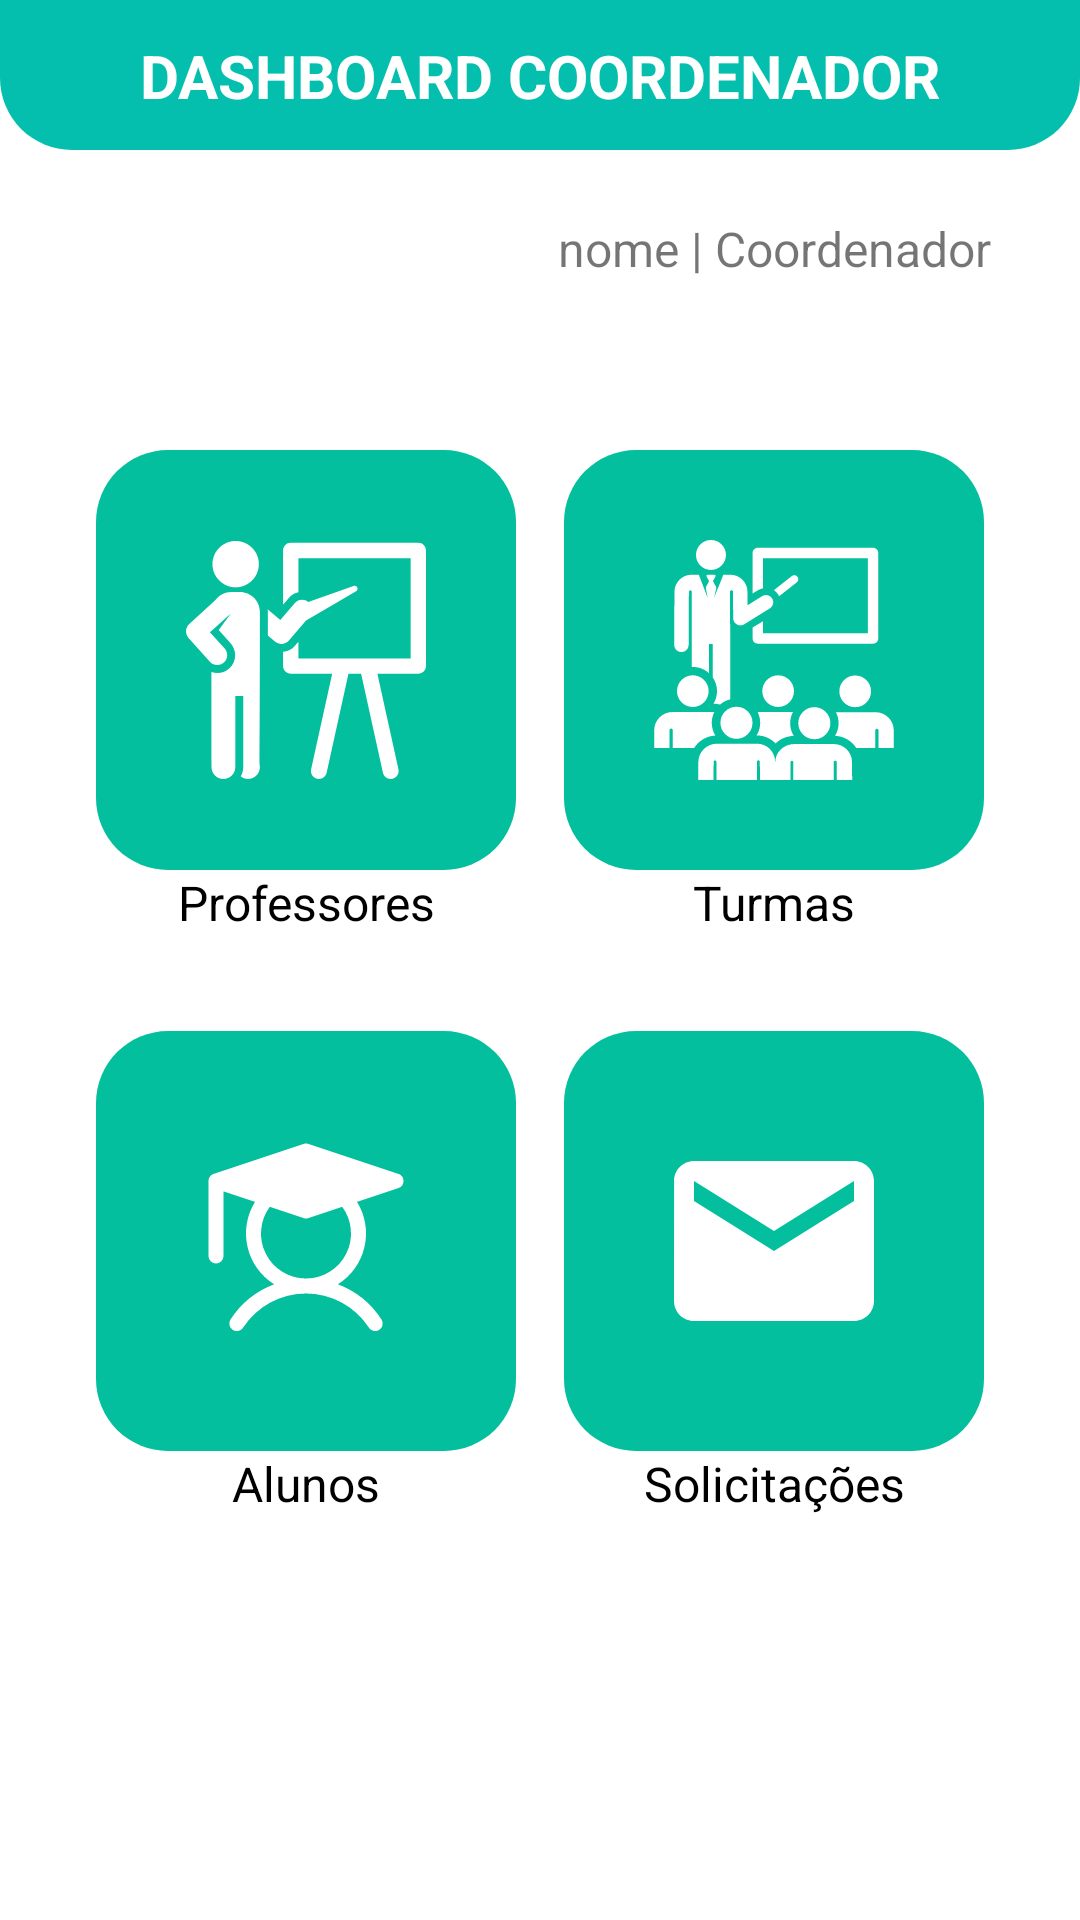

Layout XML and referenced resources for this Android screen:
<!-- AndroidManifest.xml: application theme Theme.GestaoAcadêmica -->
<!-- res/layout/activity_dashboard_coordenador.xml -->
<?xml version="1.0" encoding="utf-8"?>
<androidx.constraintlayout.widget.ConstraintLayout xmlns:android="http://schemas.android.com/apk/res/android"
    xmlns:app="http://schemas.android.com/apk/res-auto"
    xmlns:tools="http://schemas.android.com/tools"
    android:layout_width="match_parent"
    android:layout_height="match_parent"
    tools:context=".DashboardCoordenador">

    <View
        android:id="@+id/viewCabecalhoDashboardCoordenador"
        android:layout_width="match_parent"
        android:layout_height="50dp"
        android:background="@drawable/shape_view_dashboard_coordenador"
        app:layout_constraintEnd_toEndOf="parent"
        app:layout_constraintStart_toStartOf="parent"
        app:layout_constraintTop_toTopOf="parent" />

    <TextView
        android:id="@+id/textoTituloDashboardCoordenador"
        android:layout_width="wrap_content"
        android:layout_height="wrap_content"
        android:text="Dashboard coordenador"
        android:textAllCaps="true"
        android:textColor="@color/tituloInicial"
        android:textSize="20sp"
        android:textStyle="bold"
        app:layout_constraintBottom_toBottomOf="@+id/viewCabecalhoDashboardCoordenador"
        app:layout_constraintEnd_toEndOf="@+id/viewCabecalhoDashboardCoordenador"
        app:layout_constraintStart_toStartOf="@+id/viewCabecalhoDashboardCoordenador"
        app:layout_constraintTop_toTopOf="@+id/viewCabecalhoDashboardCoordenador" />

    <ImageView
        android:id="@+id/buttonVoltarDashboardCoordenador"
        android:layout_width="60dp"
        android:layout_height="60dp"
        android:layout_marginStart="8dp"
        android:layout_marginTop="8dp"
        android:background="@drawable/ripple_effect"
        app:layout_constraintStart_toStartOf="parent"
        app:layout_constraintTop_toBottomOf="@+id/viewCabecalhoDashboardCoordenador"
        app:srcCompat="@drawable/ic_voltar" />

    <TextView
        android:id="@+id/textoInformesDashboardCoordenador"
        android:layout_width="wrap_content"
        android:layout_height="wrap_content"
        android:layout_marginTop="22dp"
        android:text="nome | Coordenador"
        android:textSize="16sp"
        app:layout_constraintEnd_toEndOf="parent"
        app:layout_constraintHorizontal_bias="0.8"
        app:layout_constraintStart_toEndOf="@+id/buttonVoltarDashboardCoordenador"
        app:layout_constraintTop_toBottomOf="@+id/viewCabecalhoDashboardCoordenador" />

    <ImageButton
        android:id="@+id/imageProfessoresDashboardCoordenador"
        android:layout_width="140dp"
        android:layout_height="140dp"
        android:layout_marginStart="32dp"
        android:layout_marginTop="32dp"
        android:background="@drawable/shape_image_button"
        android:contentDescription="clique para ir a tabela de professores"
        app:layout_constraintStart_toStartOf="parent"
        app:layout_constraintTop_toBottomOf="@+id/buttonVoltarDashboardCoordenador"
        app:srcCompat="@drawable/ic_professores" />

    <TextView
        android:id="@+id/textoProfessoresDashboardCoordenador"
        android:layout_width="wrap_content"
        android:layout_height="wrap_content"
        android:text="Professores"
        android:textColor="@color/textoNormal"
        android:textSize="16sp"
        app:layout_constraintEnd_toEndOf="@+id/imageProfessoresDashboardCoordenador"
        app:layout_constraintStart_toStartOf="@+id/imageProfessoresDashboardCoordenador"
        app:layout_constraintTop_toBottomOf="@+id/imageProfessoresDashboardCoordenador" />

    <ImageButton
        android:id="@+id/imageTurmasDashboardCoordenador"
        android:layout_width="140dp"
        android:layout_height="140dp"
        android:layout_marginTop="32dp"
        android:layout_marginEnd="32dp"
        android:background="@drawable/shape_image_button"
        android:contentDescription="clique para ir a tabela de turmas"
        app:layout_constraintEnd_toEndOf="parent"
        app:layout_constraintTop_toBottomOf="@+id/buttonVoltarDashboardCoordenador"
        app:srcCompat="@drawable/ic_turma" />

    <TextView
        android:id="@+id/textoTurmasDashboardCoordenador"
        android:layout_width="wrap_content"
        android:layout_height="wrap_content"
        android:text="Turmas"
        android:textColor="@color/textoNormal"
        android:textSize="16sp"
        app:layout_constraintEnd_toEndOf="@+id/imageTurmasDashboardCoordenador"
        app:layout_constraintStart_toStartOf="@+id/imageTurmasDashboardCoordenador"
        app:layout_constraintTop_toBottomOf="@+id/imageTurmasDashboardCoordenador" />

    <ImageButton
        android:id="@+id/imageAlunosDashboardCoordenador"
        android:layout_width="140dp"
        android:layout_height="140dp"
        android:layout_marginStart="32dp"
        android:layout_marginTop="32dp"
        android:background="@drawable/shape_image_button"
        android:contentDescription="clique para ir a tabela de alunos"
        app:layout_constraintStart_toStartOf="parent"
        app:layout_constraintTop_toBottomOf="@+id/textoProfessoresDashboardCoordenador"
        app:srcCompat="@drawable/ic_aluno" />

    <TextView
        android:id="@+id/textoAlunosDashboardCoordenador"
        android:layout_width="wrap_content"
        android:layout_height="wrap_content"
        android:text="Alunos"
        android:textColor="@color/textoNormal"
        android:textSize="16sp"
        app:layout_constraintEnd_toEndOf="@+id/imageAlunosDashboardCoordenador"
        app:layout_constraintStart_toStartOf="@+id/imageAlunosDashboardCoordenador"
        app:layout_constraintTop_toBottomOf="@+id/imageAlunosDashboardCoordenador" />

    <ImageButton
        android:id="@+id/imageSolicitacoesDashboardCoordenador"
        android:layout_width="140dp"
        android:layout_height="140dp"
        android:layout_marginTop="32dp"
        android:layout_marginEnd="32dp"
        android:background="@drawable/shape_image_button"
        android:contentDescription="clique para ir a tabela de solicitações"
        app:layout_constraintEnd_toEndOf="parent"
        app:layout_constraintTop_toBottomOf="@+id/textoTurmasDashboardCoordenador"
        app:srcCompat="@drawable/ic_solicitacao" />

    <TextView
        android:id="@+id/textoSolicitacoesDashboardCoordenador"
        android:layout_width="wrap_content"
        android:layout_height="wrap_content"
        android:text="Solicitações"
        android:textColor="@color/textoNormal"
        android:textSize="16sp"
        app:layout_constraintEnd_toEndOf="@+id/imageSolicitacoesDashboardCoordenador"
        app:layout_constraintStart_toStartOf="@+id/imageSolicitacoesDashboardCoordenador"
        app:layout_constraintTop_toBottomOf="@+id/imageSolicitacoesDashboardCoordenador" />

</androidx.constraintlayout.widget.ConstraintLayout>
<!-- resources referenced by this layout -->
<resources>
  <color name="textoNormal">#FF000000</color>
  <color name="tituloInicial">#FFFFFFFF</color>
  <!-- drawable ic_solicitacao (drawable) -->
  <vector android:height="80dp" android:viewportHeight="24"
      android:viewportWidth="24" android:width="80dp" xmlns:android="http://schemas.android.com/apk/res/android">
      <path android:fillColor="#ffffff" android:pathData="M20,4L4,4c-1.1,0 -1.99,0.9 -1.99,2L2,18c0,1.1 0.9,2 2,2h16c1.1,0 2,-0.9 2,-2L22,6c0,-1.1 -0.9,-2 -2,-2zM20,8l-8,5 -8,-5L4,6l8,5 8,-5v2z"/>
  </vector>
  <!-- drawable ic_voltar (drawable-night) -->
  <vector android:autoMirrored="true" android:height="64dp"
      android:tint="@android:color/background_light" android:viewportHeight="24"
      android:viewportWidth="24" android:width="64dp" xmlns:android="http://schemas.android.com/apk/res/android">
      <path android:fillColor="@android:color/white" android:pathData="M15.41,16.59L10.83,12l4.58,-4.59L14,6l-6,6 6,6 1.41,-1.41z"/>
  </vector>
  <!-- drawable ripple_effect (drawable) -->
  <?xml version="1.0" encoding="utf-8"?>
  <ripple xmlns:android="http://schemas.android.com/apk/res/android"
      android:color="@color/ripple_effect">
  
      <item>
          <shape android:shape="rectangle"
              >
              <solid android:color="@color/backgroundPrimario"/>
              <corners android:radius="24dp"/>
  
          </shape>
      </item>
  
  </ripple>
  <!-- drawable shape_image_button (drawable) -->
  <?xml version="1.0" encoding="utf-8"?>
  <shape xmlns:android="http://schemas.android.com/apk/res/android" android:shape="rectangle">
  
      <solid
          android:color="@color/background_image_button"/>
  
      <corners
          android:radius="24dp"/>
  
      <padding
          android:left="10dp"
          android:top="10dp"
          android:right="10dp"
          android:bottom="10dp" >
  
      </padding>
  
  </shape>
  <!-- drawable shape_view_dashboard_coordenador (drawable) -->
  <?xml version="1.0" encoding="utf-8"?>
  <shape xmlns:android="http://schemas.android.com/apk/res/android">
  
      <solid
          android:color="@color/azul_base"/>
  
      <corners
          android:bottomLeftRadius="24dp"
          android:bottomRightRadius="24dp"/>
  
      <padding
          android:left="20dp"
          android:top="10dp"
          android:right="20dp"
          android:bottom="10dp" >
  
      </padding>
  
  </shape>
  <style name="Theme.GestaoAcadêmica" parent="Theme.MaterialComponents.DayNight.NoActionBar">
          
          <item name="colorPrimary">@color/purple_500</item>
          <item name="colorPrimaryVariant">@color/purple_700</item>
          <item name="colorOnPrimary">@color/white</item>
          
          <item name="colorSecondary">@color/teal_200</item>
          <item name="colorSecondaryVariant">@color/teal_700</item>
          <item name="colorOnSecondary">@color/black</item>
          
          <item name="android:statusBarColor">?attr/colorPrimaryVariant</item>
          
      </style>
  <color name="ripple_effect">#D6D6D6</color>
  <color name="backgroundPrimario">#ffffff</color>
  <color name="background_image_button">@color/verde_azulado</color>
  <color name="azul_base">#04BFAD</color>
  <color name="purple_500">#FF6200EE</color>
  <color name="purple_700">#FF3700B3</color>
  <color name="white">#FFFFFFFF</color>
  <color name="teal_200">#FF03DAC5</color>
  <color name="teal_700">#FF018786</color>
  <color name="black">#FF000000</color>
  <color name="verde_azulado">#04BF9D</color>
</resources>
